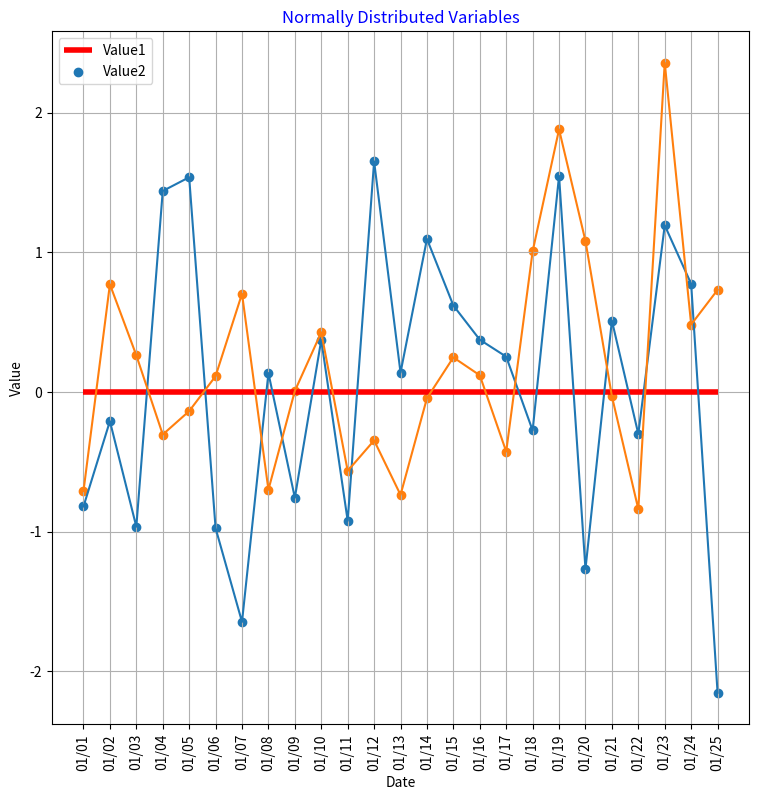
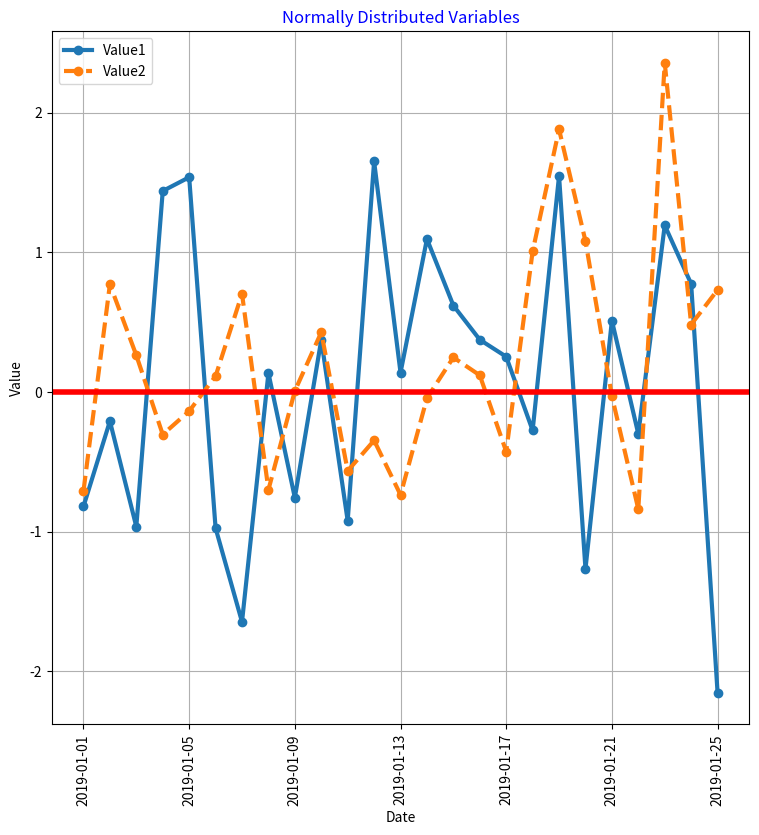

These charts were generated, in order, by the following Python code:
import pandas as pd, numpy as np
import datetime as dt
import calendar as cl
import matplotlib.pyplot as plt
import matplotlib as mpl
dt1=dt.date(2019,1,1)
dt2=dt1+dt.timedelta(days=1)
dt1.strftime('%Y/%m/%d')
rnd=np.random.randn(25)
rnd2=np.random.randn(25)
days=[int(d) for d in np.arange(0,25)]
dts=[dt1+dt.timedelta(days=days[d]) for d in days]
dts2=[x.strftime('%m/%d') for x in dts]
dts2
L=list(zip(dts2,rnd,rnd2))
df=pd.DataFrame(L,columns=['Date','Value1','Value2'])
plt.figure(1,figsize=(10,10))
# plt.subplot(221)
f1,sb1=plt.subplots(1,figsize=(9,9))
sb1.hlines(0,0,24,color='red',lw=4)
# mpl.axes.Axes.axhline(y=0,xmin=0,xmax=1,linewidth=4, color='r')
plt.scatter(df['Date'],df['Value1'])
plt.plot(df['Date'],df['Value1'])
plt.scatter(df['Date'],df['Value2'])
plt.plot(df['Date'],df['Value2'])
plt.xticks(rotation='vertical')
plt.grid(True)
plt.title('Normally Distributed Variables',color='blue')
plt.legend(('Value1','Value2'))
plt.ylabel('Value')
plt.xlabel('Date')
#df.plot() for graphing time series
plt.figure(figsize=(15,15))
df['dts']=dts
gr=df.set_index('dts').plot(lw=3,style=['-', '--'],marker='o',figsize=(9,9))
#add horizontal line
gr.axhline(0,0,10,color='red',lw=4)
plt.xticks(rotation='vertical')
plt.grid(True)
plt.title('Normally Distributed Variables',color='blue')
plt.ylabel('Value')
plt.xlabel('Date')
